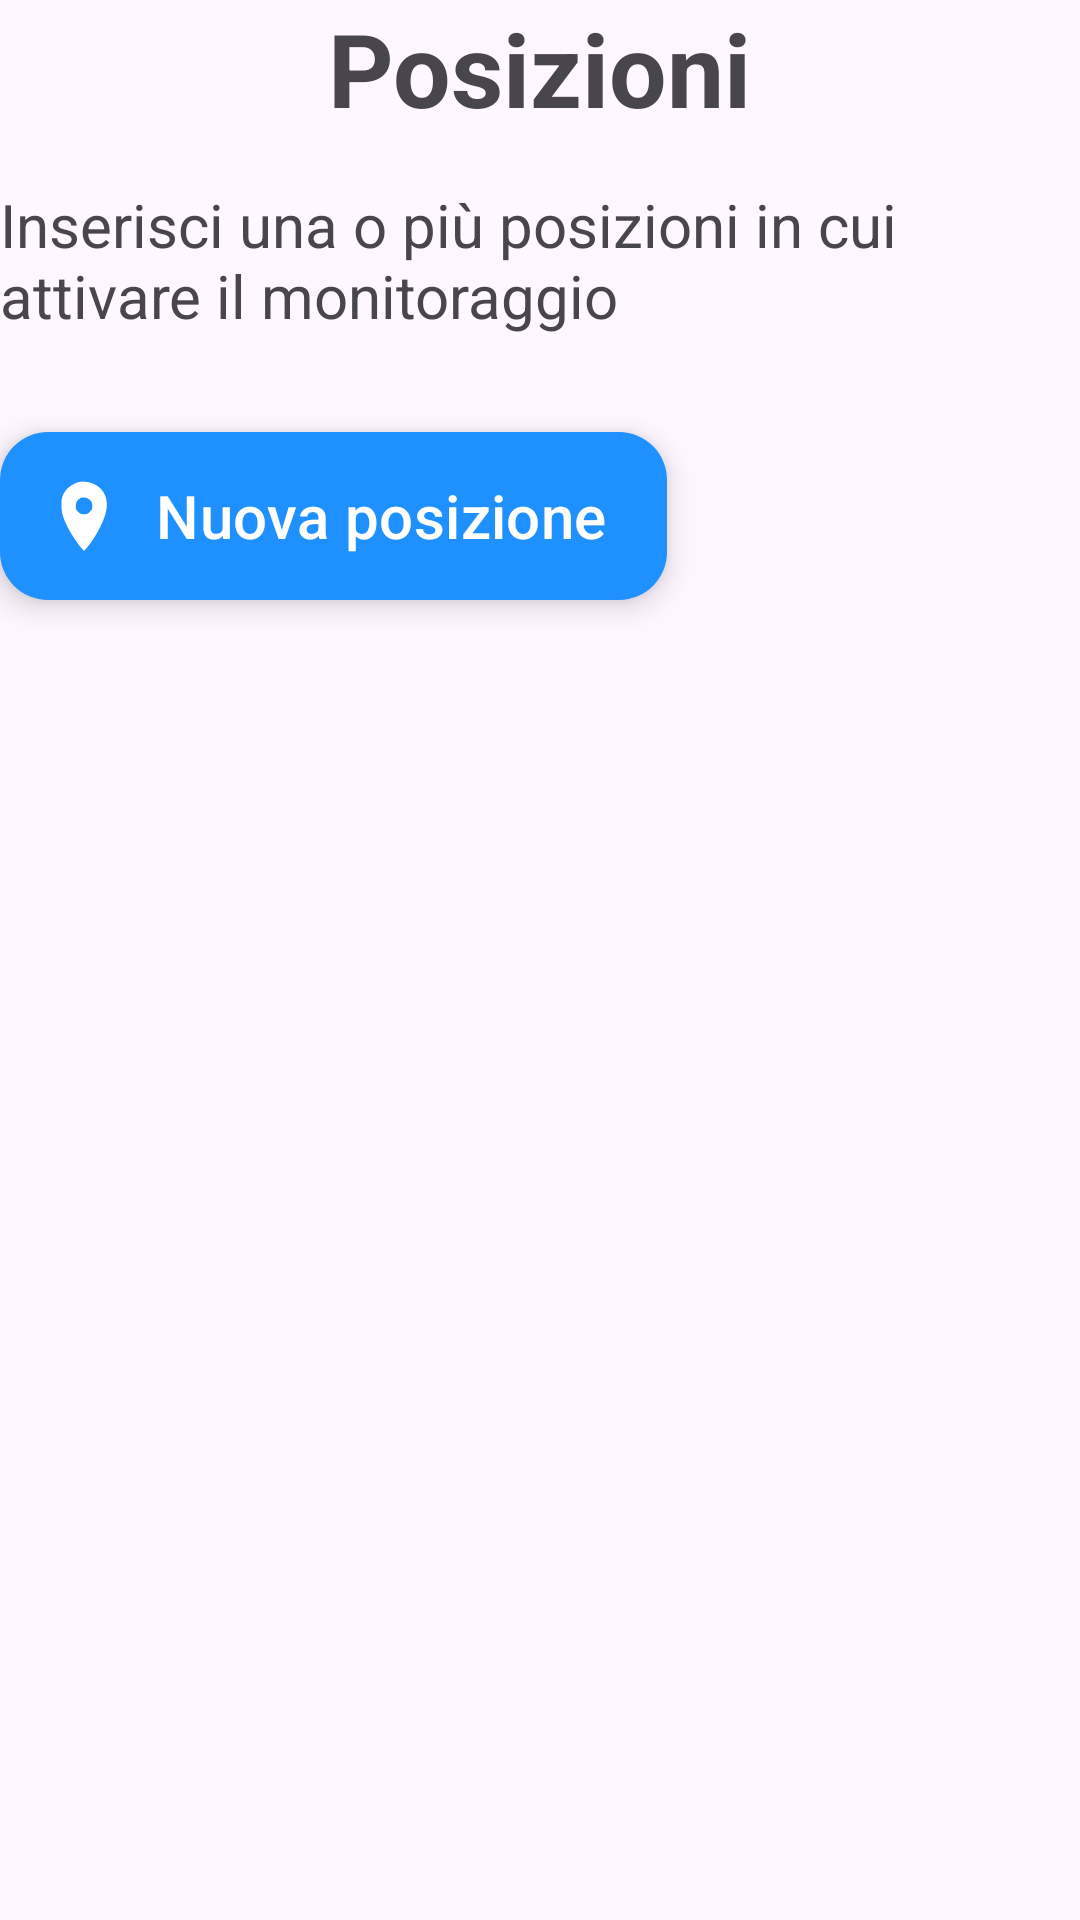

The Android layout XML behind this screen, and the referenced resources:
<!-- AndroidManifest.xml: application theme Theme.PrivacyManager -->
<!-- res/layout/fragment_positions_selection.xml -->
<?xml version="1.0" encoding="utf-8"?>
<FrameLayout xmlns:android="http://schemas.android.com/apk/res/android"
    xmlns:app="http://schemas.android.com/apk/res-auto"
    xmlns:tools="http://schemas.android.com/tools"
    android:layout_width="match_parent"
    android:layout_height="match_parent"
    tools:context=".ruleDefinitionFragments.PositionsSelectionFragment">

    <RelativeLayout
        android:layout_width="match_parent"
        android:layout_height="match_parent">

        <TextView
            android:id="@+id/textView"
            android:layout_width="wrap_content"
            android:layout_height="wrap_content"
            android:text="@string/positions_text"
            android:textSize="34sp"
            android:textStyle="bold"
            android:layout_centerHorizontal="true"
            android:layout_alignParentTop="true"/>

        <TextView
            android:id="@+id/infoTextView"
            android:layout_width="wrap_content"
            android:layout_height="wrap_content"
            android:text="@string/info_position_selection"
            android:textSize="20sp"
            android:layout_below="@+id/textView"
            android:layout_alignParentStart="true"
            android:layout_alignParentEnd="true"
            android:layout_marginTop="@dimen/margin_top_title"/>

        <LinearLayout
            android:id="@+id/list_positions_container"
            android:layout_width="match_parent"
            android:layout_height="wrap_content"
            android:layout_below="@+id/infoTextView"
            android:layout_alignParentStart="true"
            android:layout_alignParentEnd="true"
            android:layout_marginTop="@dimen/margin_top_title"
            android:orientation="vertical">

            <androidx.recyclerview.widget.RecyclerView
                android:id="@+id/list_positions"
                android:layout_width="match_parent"
                android:layout_height="wrap_content"
                android:orientation="vertical" />
        </LinearLayout>

        <com.google.android.material.floatingactionbutton.ExtendedFloatingActionButton
            android:id="@+id/add_positions_button"
            android:layout_width="wrap_content"
            android:layout_height="wrap_content"
            android:layout_alignParentStart="true"
            android:layout_below="@+id/list_positions_container"
            android:layout_marginTop="@dimen/margin_top_title"
            android:contentDescription="@string/info_position_button"
            android:text="@string/position_text_button"
            android:textAlignment="textStart"
            android:textColor="@color/white"
            android:textSize="20sp"
            app:backgroundTint="@color/primary"
            app:icon="@drawable/icon_location"
            app:iconTint="@color/white"
            app:tint="@color/white" />
    </RelativeLayout>

</FrameLayout>
<!-- resources referenced by this layout -->
<resources>
  <color name="primary">#1E90FF</color>
  <color name="white">#FFFFFFFF</color>
  <dimen name="margin_top_title">16dp</dimen>
  <!-- drawable icon_location (drawable) -->
  <vector android:height="200dp" android:viewportHeight="100"
      android:viewportWidth="100" android:width="200dp" xmlns:android="http://schemas.android.com/apk/res/android">
      <path android:fillColor="#000000"
          android:pathData="M42.4,2.9c-5.2,1.3 -13.5,6.4 -16.5,10 -5.7,6.9 -7.3,11.8 -7.3,21.6 0,10.3 2,17.7 8.7,31 4.3,8.8 13.7,22.9 19.2,29.1l3.5,3.9 3.6,-4c10.7,-12 22.9,-34.3 26.6,-48.7 4.5,-17.8 -1,-32.2 -15.1,-39.7 -6.5,-3.4 -16.4,-4.9 -22.7,-3.2zM58.4,27.9c2.6,2.7 3.1,3.9 3.1,8.1 0,4.3 -0.5,5.4 -3.3,8.2 -2.8,2.8 -3.9,3.3 -8.2,3.3 -4.3,-0 -5.4,-0.5 -8.2,-3.3 -2.8,-2.8 -3.3,-3.9 -3.3,-8.1 0,-5.2 2.5,-9.2 7,-11.2 3.7,-1.6 9.6,-0.3 12.9,3z" android:strokeColor="#00000000"/>
  </vector>
  <string name="info_position_button">Edit position</string>
  <string name="info_position_selection">Inserisci una o più posizioni in cui attivare il monitoraggio</string>
  <string name="position_text_button">Nuova posizione</string>
  <string name="positions_text">Posizioni</string>
  <style name="Theme.PrivacyManager" parent="Base.Theme.PrivacyManager" />
  <style name="Base.Theme.PrivacyManager" parent="Theme.Material3.DayNight.NoActionBar">
          
          
          
          <item name="android:statusBarColor">@color/primary</item>
      </style>
</resources>
